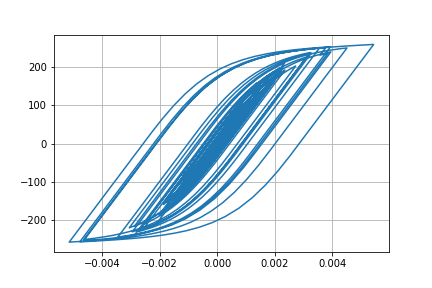

Data behind this chart, as committed beside it:
Desplacment, Force
0.0, 0.0
1.3822670824660127e-06, 0.1382
4.283296219166789e-06, 0.4283
6.455583891854281e-06, 0.6456
6.3600608291103485e-06, 0.636
3.613402439989695e-06, 0.3613
-1.1954174650062784e-06, -0.1195
-7.1001562791520735e-06, -0.71
-1.3569613825027072e-05, -1.357
-2.0640819476388537e-05, -2.064
-2.8627567078931433e-05, -2.863
-3.774296431925662e-05, -3.774
-4.774870146337528e-05, -4.774
-5.774425946949965e-05, -5.773
-6.632483611739771e-05, -6.631
-7.251903903090705e-05, -7.25
-7.637662287680336e-05, -7.635
-7.88651381720649e-05, -7.884
-8.129648034864137e-05, -8.127
-8.479810817697208e-05, -8.477
-9.011622548291202e-05, -9.008
-9.703659731771379e-05, -9.699
-0.0001046, -10.45
-0.0001115, -11.15
-0.0001172, -11.71
-0.0001209, -12.08
-0.000122, -12.19
-0.0001197, -11.96
-0.0001136, -11.35
-0.0001035, -10.34
-9.031251914182728e-05, -9.022
-7.488596477336553e-05, -7.479
-5.806316164636398e-05, -5.797
-4.071874146646711e-05, -4.063
-2.3998316113639886e-05, -2.391
-8.923540292600896e-06, -0.8831
3.695236702212829e-06, 0.3788
1.4051630330729967e-05, 1.414
2.3496053404037384e-05, 2.359
3.3994657417823197e-05, 3.409
4.7594343760582166e-05, 4.768
6.542498019082349e-05, 6.55
8.748972773657711e-05, 8.755
0.0001131, 11.31
0.000142, 14.19
0.0001733, 17.31
0.0002055, 20.51
0.000236, 23.54
0.0002612, 26.04
0.0002788, 27.78
0.0002885, 28.74
0.0002921, 29.09
0.0002923, 29.11
0.0002913, 29.01
0.0002896, 28.84
0.0002872, 28.6
0.0002849, 28.38
0.0002841, 28.29
0.0002861, 28.49
0.0002917, 29.04
... 2,941 more rows
